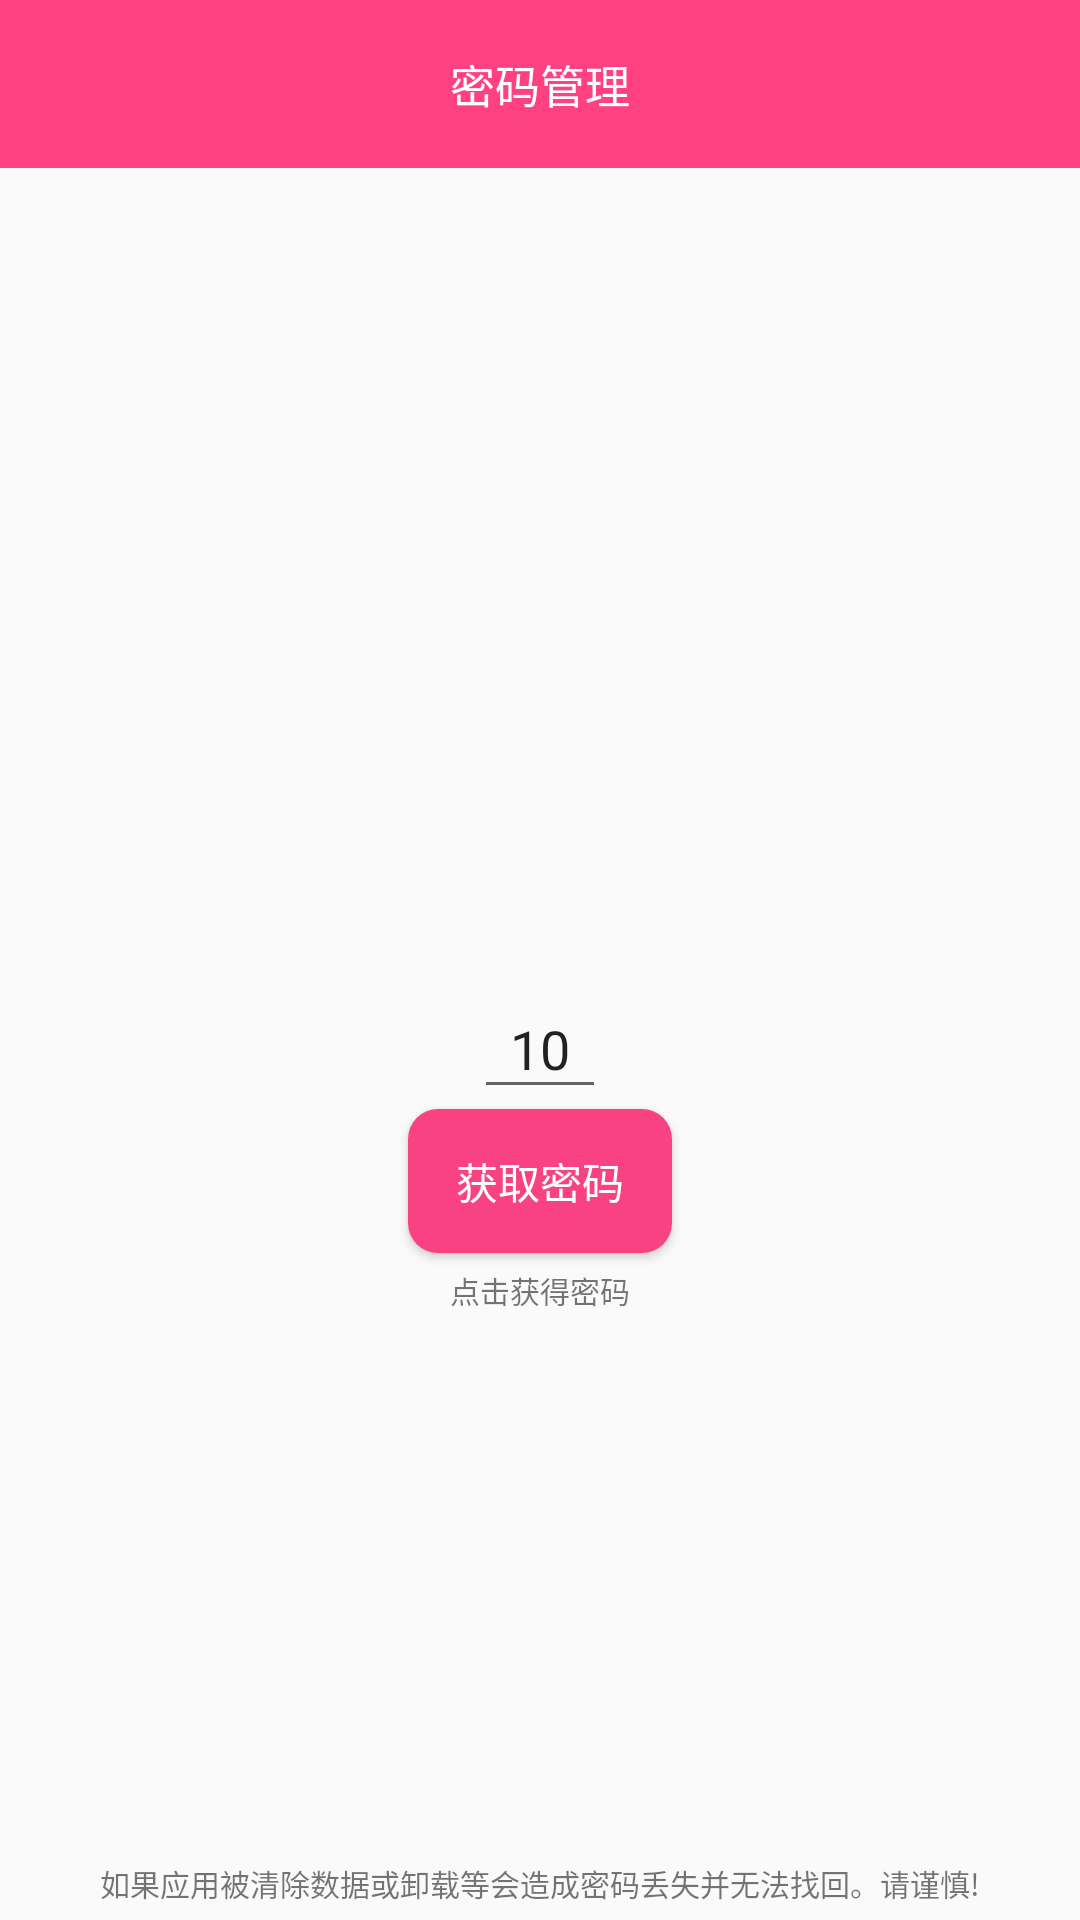

Layout XML and referenced resources for this Android screen:
<!-- AndroidManifest.xml: application theme AppTheme -->
<!-- res/layout/activity_main.xml -->
<?xml version="1.0" encoding="utf-8"?>
<LinearLayout
    xmlns:android="http://schemas.android.com/apk/res/android"
    xmlns:app="http://schemas.android.com/apk/res-auto"
    android:layout_width="match_parent"
    android:layout_height="match_parent"
    android:orientation="vertical">

    <android.support.v7.widget.Toolbar
        android:id="@+id/toolbar"
        android:layout_width="match_parent"
        android:layout_height="wrap_content"
        android:background="@color/toolbar"
        app:popupTheme="@style/OverflowMenuStyle">

        <TextView
            android:layout_width="wrap_content"
            android:layout_height="wrap_content"
            android:layout_gravity="center"
            android:text="@string/main_title"
            android:textColor="@color/title"
            android:textSize="15sp"/>

    </android.support.v7.widget.Toolbar>

    <RelativeLayout
        android:layout_width="match_parent"
        android:layout_height="match_parent">

        <TextView
            android:layout_width="wrap_content"
            android:layout_height="wrap_content"
            android:layout_alignParentBottom="true"
            android:layout_centerHorizontal="true"
            android:layout_margin="5dp"
            android:text="@string/remand_text"
            android:textSize="10sp"/>

        <EditText
            android:id="@+id/length_et"
            android:layout_width="wrap_content"
            android:layout_height="wrap_content"
            android:layout_centerInParent="true"
            android:gravity="center"
            android:hint="@string/length"
            android:inputType="number"
            android:text="10"/>

        <Button
            android:id="@+id/get_but"
            android:layout_width="wrap_content"
            android:layout_height="wrap_content"
            android:layout_below="@id/length_et"
            android:layout_centerInParent="true"
            android:background="@drawable/button_bg"
            android:onClick="getPass"
            android:text="@string/get_pass"
            android:textColor="@color/title"/>

        <TextView
            android:id="@+id/remand_tv"
            android:layout_width="wrap_content"
            android:layout_height="wrap_content"
            android:layout_below="@id/get_but"
            android:layout_centerHorizontal="true"
            android:layout_margin="5dp"
            android:text="@string/click_get_pass"
            android:textSize="10sp"/>

    </RelativeLayout>
</LinearLayout>
<!-- resources referenced by this layout -->
<resources>
  <color name="title">#ffffff</color>
  <color name="toolbar">@color/colorAccent</color>
  <!-- drawable button_bg (drawable) -->
  <?xml version="1.0" encoding="utf-8"?>
  <selector xmlns:android="http://schemas.android.com/apk/res/android">
      <item android:drawable="@drawable/btn_pressed" android:state_pressed="true"/>
      <item android:drawable="@drawable/but_normal"/>
  </selector>
  <string name="click_get_pass">点击获得密码</string>
  <string name="get_pass">获取密码</string>
  <string name="length">长度</string>
  <string name="main_title">密码管理</string>
  <string name="remand_text">如果应用被清除数据或卸载等会造成密码丢失并无法找回。请谨慎!</string>
  <style name="OverflowMenuStyle" parent="@style/Widget.AppCompat.PopupMenu.Overflow">
          
          <item name="overlapAnchor">false</item>
          <item name="android:dropDownWidth">wrap_content</item>
          
          <item name="android:paddingRight">5dp</item>
          
          <item name="android:dropDownVerticalOffset">0dp</item>
          
          <item name="android:dropDownHorizontalOffset">0dp</item>
      </style>
  <style name="AppTheme" parent="Theme.AppCompat.Light.NoActionBar">
          
          <item name="colorPrimary">@color/colorPrimary</item>
          <item name="colorPrimaryDark">@color/colorPrimaryDark</item>
          <item name="colorAccent">@color/colorAccent</item>
          <item name="actionOverflowMenuStyle">@style/OverflowMenuStyle</item>
      </style>
  <color name="colorAccent">#FF4081</color>
  <!-- drawable btn_pressed (drawable) -->
  <?xml version="1.0" encoding="utf-8"?>
  <shape xmlns:android="http://schemas.android.com/apk/res/android">
      
      <corners android:radius="10dp"/>
      
      <solid android:color="@color/button2"/>
      
  </shape>
  <!-- drawable but_normal (drawable) -->
  <?xml version="1.0" encoding="utf-8"?>
  <shape xmlns:android="http://schemas.android.com/apk/res/android">
      
      <corners android:radius="10dp"/>
      
      <solid android:color="@color/button"/>
  </shape>
  <color name="colorPrimary">#80407A</color>
  <color name="colorPrimaryDark">#71396C</color>
  <color name="button2">#CE366C</color>
  <color name="button">#F84282</color>
</resources>
